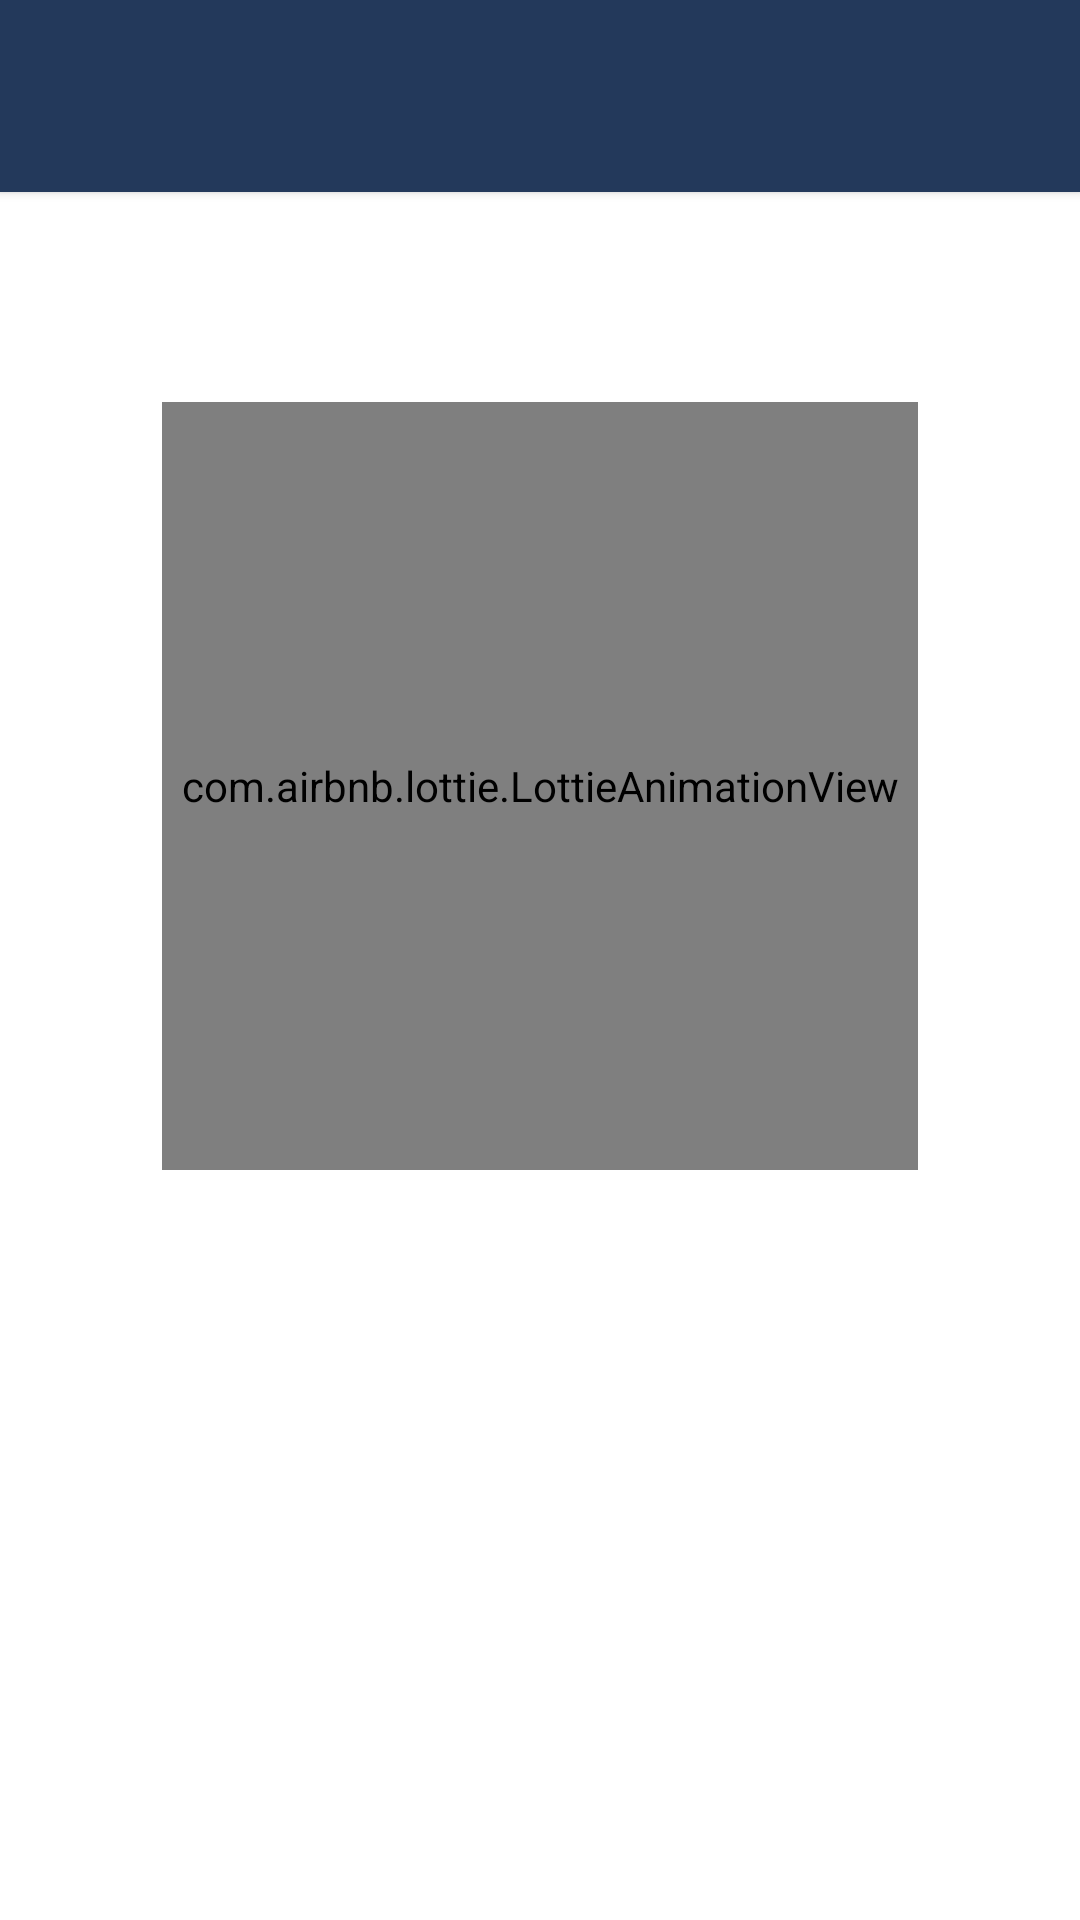

Reconstruct the res/layout file that produces this screen, plus the resources it refers to.
<!-- AndroidManifest.xml: application theme AppTheme -->
<!-- res/layout/fragment_station_schedule2.xml -->
<?xml version="1.0" encoding="utf-8"?>
<androidx.constraintlayout.widget.ConstraintLayout xmlns:android="http://schemas.android.com/apk/res/android"
    xmlns:app="http://schemas.android.com/apk/res-auto"
    xmlns:tools="http://schemas.android.com/tools"
    android:layout_width="match_parent"
    android:layout_height="match_parent"
    tools:context=".Fragments.StationScheduleFragment2">

    <View
        android:id="@+id/view15"
        android:layout_width="0dp"
        android:layout_height="0dp"
        app:layout_constraintBottom_toTopOf="@+id/guideline34"
        app:layout_constraintEnd_toEndOf="parent"
        app:layout_constraintStart_toStartOf="parent"
        app:layout_constraintTop_toTopOf="parent"
        android:background="@color/colorPrimary"
        android:elevation="2dp"/>


    <androidx.constraintlayout.widget.Guideline
        android:id="@+id/guideline34"
        android:layout_width="wrap_content"
        android:layout_height="wrap_content"
        android:orientation="horizontal"
        app:layout_constraintGuide_percent="0.1" />

    <TextView
        android:id="@+id/textView10"
        android:layout_width="0dp"
        android:layout_height="0dp"
        android:elevation="2dp"
        android:textColor="@color/white"
        android:textSize="24sp"
        android:gravity="center"
        android:autoSizeTextType="uniform"
        app:layout_constraintBottom_toBottomOf="@+id/view15"
        app:layout_constraintEnd_toEndOf="@+id/view15"
        app:layout_constraintStart_toStartOf="parent"
        app:layout_constraintTop_toTopOf="parent"
        app:layout_constraintWidth_percent="0.65"
        app:layout_constraintHeight_percent="0.05"/>

    <androidx.recyclerview.widget.RecyclerView
        android:layout_width="0dp"
        android:layout_height="0dp"
        android:id="@+id/recyclerView"
        app:layout_constraintBottom_toBottomOf="parent"
        app:layout_constraintEnd_toEndOf="parent"
        app:layout_constraintStart_toStartOf="parent"
        app:layout_constraintTop_toBottomOf="@+id/view15"
        android:background="@color/white"/>

    <com.airbnb.lottie.LottieAnimationView
        android:id="@+id/animation_view"
        android:layout_width="0dp"
        android:layout_height="0dp"
        android:layout_marginTop="70dp"
        app:lottie_rawRes="@raw/train_load_anim"
        app:lottie_loop="true"
        app:lottie_autoPlay="true"
        app:layout_constraintTop_toBottomOf="@+id/view15"
        app:layout_constraintStart_toStartOf="parent"
        app:layout_constraintEnd_toEndOf="parent"
        app:layout_constraintHeight_percent="0.4"
        app:layout_constraintWidth_percent="0.7"/>


</androidx.constraintlayout.widget.ConstraintLayout>
<!-- resources referenced by this layout -->
<resources>
  <color name="colorPrimary">#23395B</color>
  <color name="white">#FFFFFF</color>
  <style name="AppTheme" parent="Theme.AppCompat.Light.NoActionBar">
          
          <item name="colorPrimary">@color/colorPrimary</item>
          <item name="colorPrimaryDark">@color/colorPrimaryDark</item>
          <item name="colorAccent">@color/colorAccent</item>
          <item name="colorSurface">@color/white</item>
          <item name="android:windowContentTransitions">true</item>
          <item name="android:textColorSecondary">@android:color/white</item>
          <item name="android:textColorHint">@android:color/darker_gray</item>
          <item name="drawerArrowStyle">@android:style/DeviceDefault.ButtonBar</item>
          <item name="searchViewStyle">@android:style/Widget.Material.SearchView</item>
      </style>
  <color name="colorPrimaryDark">#161925</color>
  <color name="colorAccent">#406E8E</color>
</resources>
